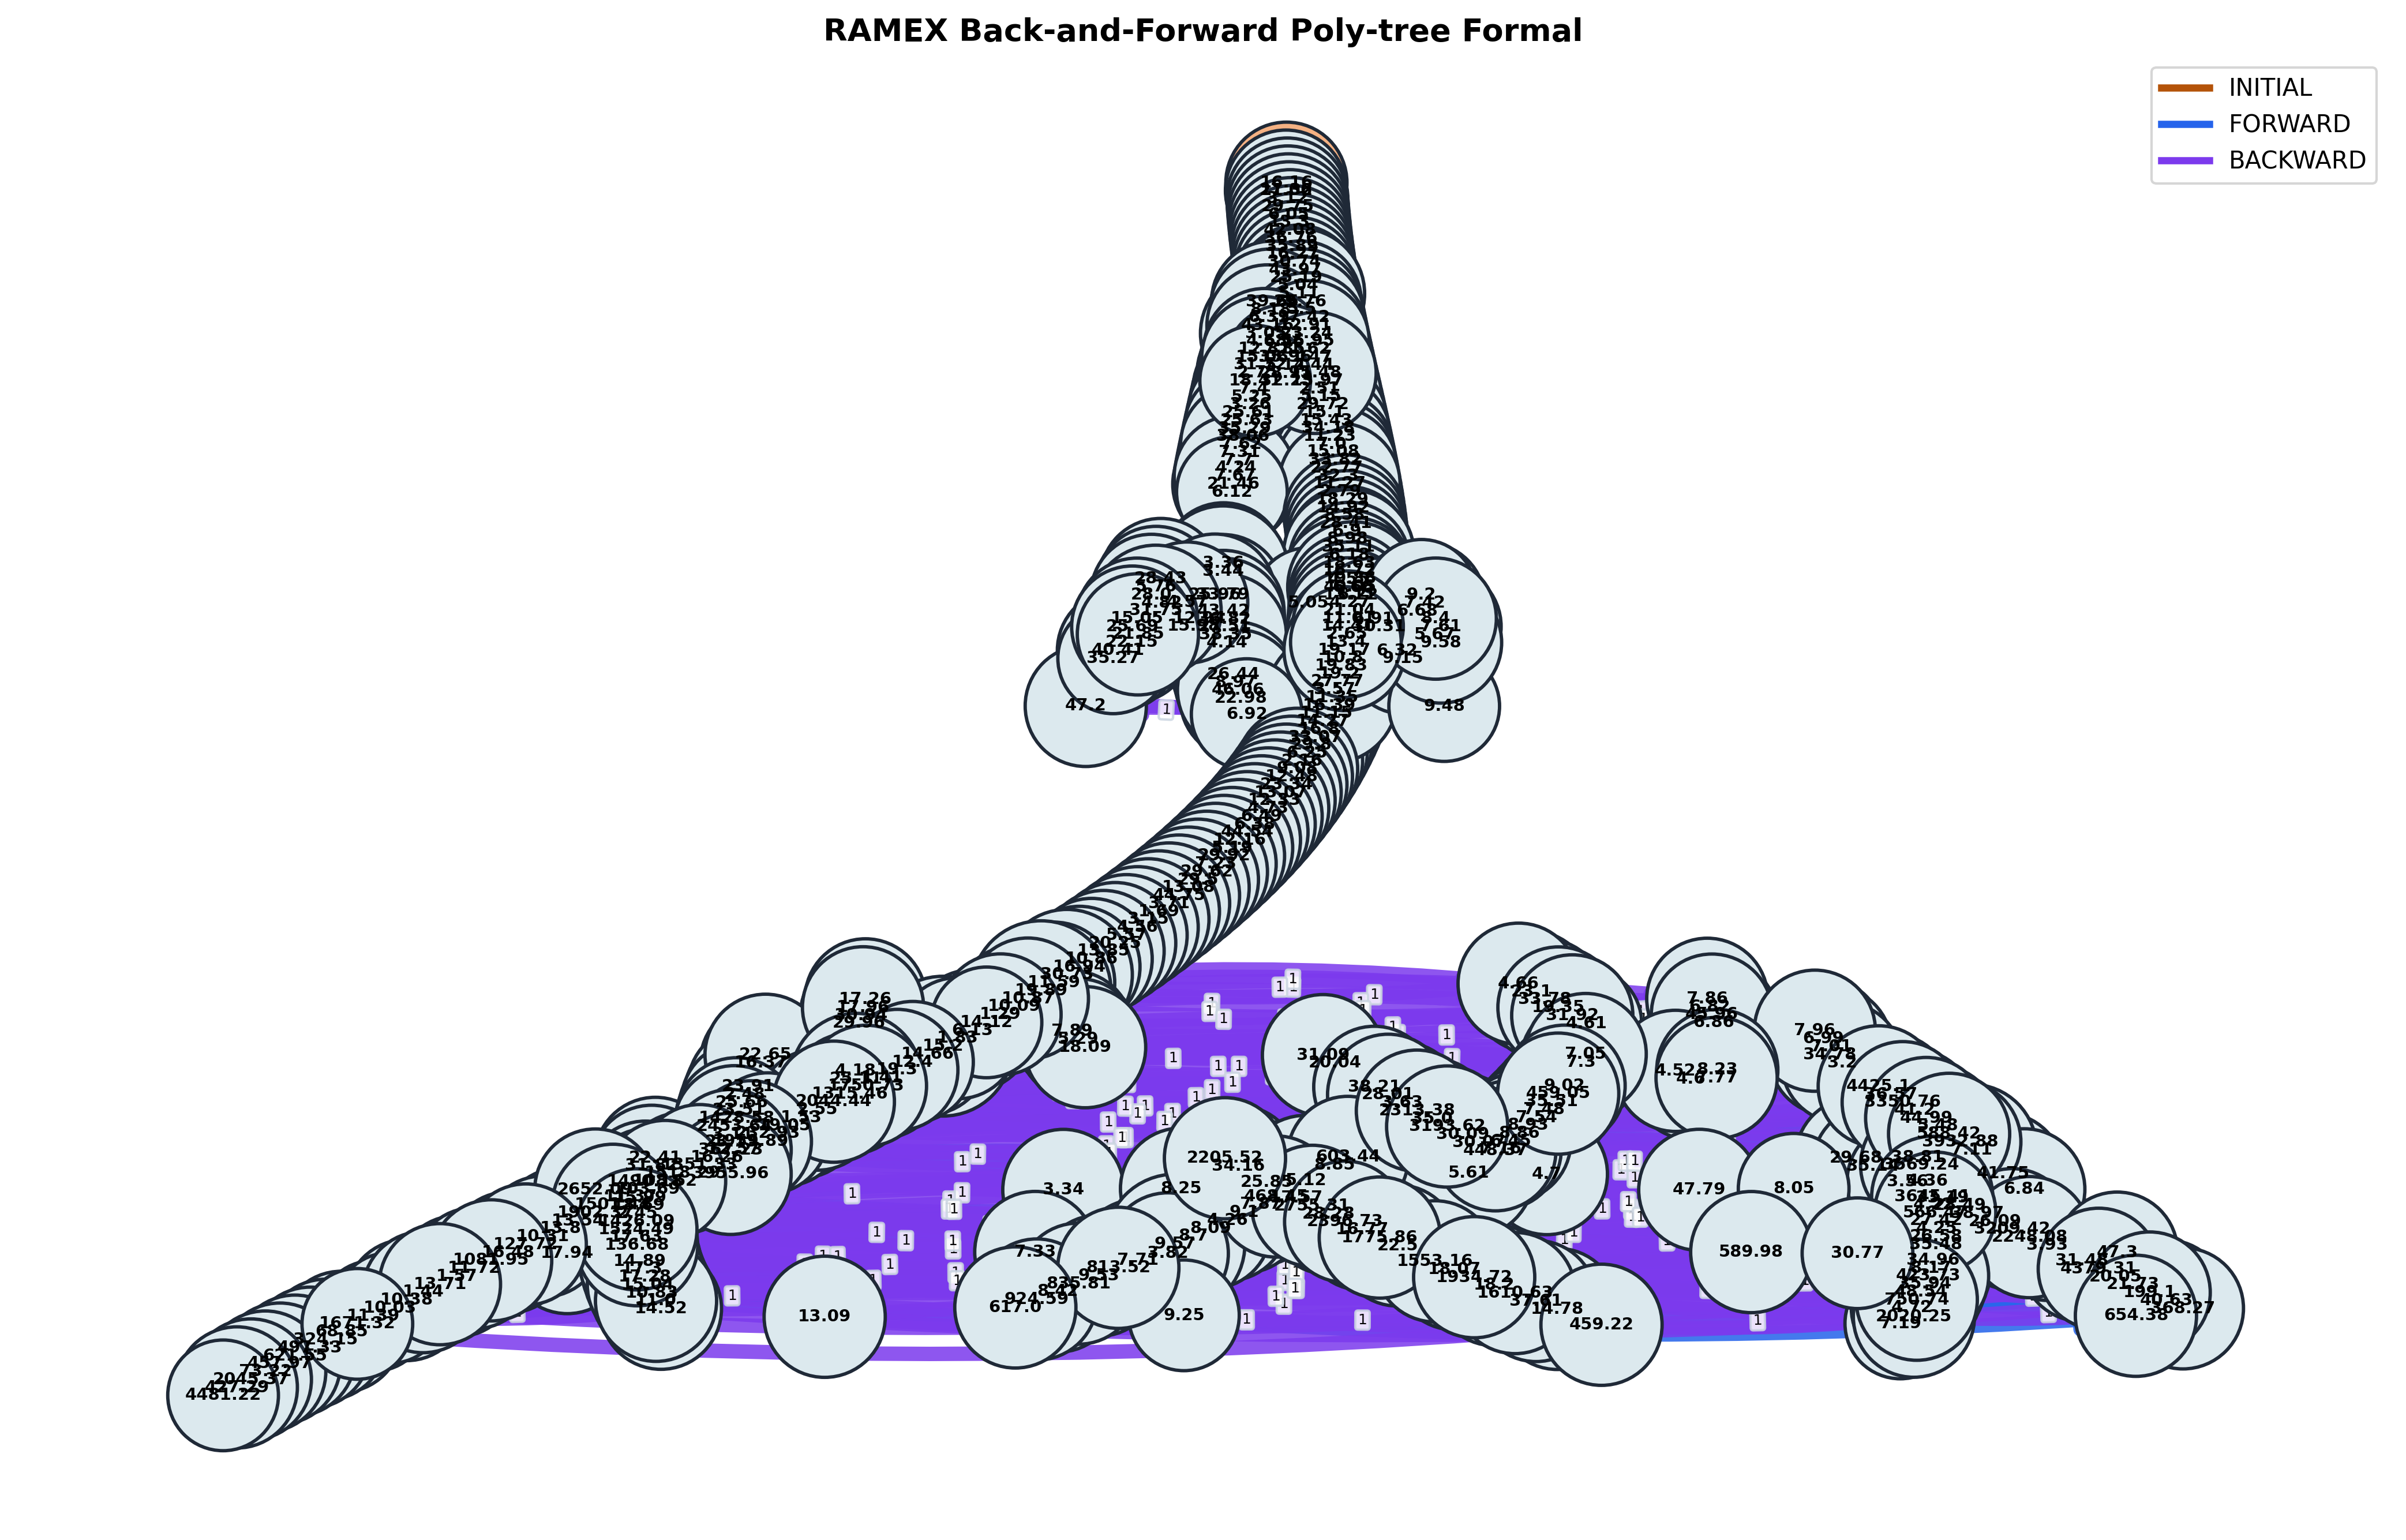

Values plotted in this chart, from the file beside it:
From, To, Weight, Level, Direction, Method
16.16, 11.32, 1, 0, INITIAL, ramex_back_forward_polytree_formal
27.06, 16.16, 1, 1, BACKWARD, ramex_back_forward_polytree_formal
3.12, 27.06, 1, 2, BACKWARD, ramex_back_forward_polytree_formal
29.75, 3.12, 1, 3, BACKWARD, ramex_back_forward_polytree_formal
6.05, 29.75, 1, 4, BACKWARD, ramex_back_forward_polytree_formal
13.3, 6.05, 1, 5, BACKWARD, ramex_back_forward_polytree_formal
42.08, 13.3, 1, 6, BACKWARD, ramex_back_forward_polytree_formal
36.76, 42.08, 1, 7, BACKWARD, ramex_back_forward_polytree_formal
35.89, 36.76, 1, 8, BACKWARD, ramex_back_forward_polytree_formal
16.27, 35.89, 1, 9, BACKWARD, ramex_back_forward_polytree_formal
30.74, 16.27, 1, 10, BACKWARD, ramex_back_forward_polytree_formal
43.97, 30.74, 1, 11, BACKWARD, ramex_back_forward_polytree_formal
25.19, 43.97, 1, 12, BACKWARD, ramex_back_forward_polytree_formal
5.04, 25.19, 1, 13, BACKWARD, ramex_back_forward_polytree_formal
5.11, 5.04, 1, 14, BACKWARD, ramex_back_forward_polytree_formal
29.76, 5.11, 1, 15, BACKWARD, ramex_back_forward_polytree_formal
39.65, 5.11, 1, 15, BACKWARD, ramex_back_forward_polytree_formal
5.5, 29.76, 1, 16, BACKWARD, ramex_back_forward_polytree_formal
6.39, 5.5, 1, 17, BACKWARD, ramex_back_forward_polytree_formal
12.91, 6.39, 1, 18, BACKWARD, ramex_back_forward_polytree_formal
3.05, 12.91, 1, 19, BACKWARD, ramex_back_forward_polytree_formal
4.68, 3.05, 1, 20, BACKWARD, ramex_back_forward_polytree_formal
6.56, 3.05, 1, 20, BACKWARD, ramex_back_forward_polytree_formal
1.62, 6.56, 1, 21, BACKWARD, ramex_back_forward_polytree_formal
35.96, 1.62, 1, 22, BACKWARD, ramex_back_forward_polytree_formal
31.72, 35.96, 1, 23, BACKWARD, ramex_back_forward_polytree_formal
2.75, 31.72, 1, 24, BACKWARD, ramex_back_forward_polytree_formal
32.23, 2.75, 1, 25, BACKWARD, ramex_back_forward_polytree_formal
7.4, 32.23, 1, 26, BACKWARD, ramex_back_forward_polytree_formal
5.25, 7.4, 1, 27, BACKWARD, ramex_back_forward_polytree_formal
29.72, 5.25, 1, 28, BACKWARD, ramex_back_forward_polytree_formal
15.1, 29.72, 1, 29, BACKWARD, ramex_back_forward_polytree_formal
25.63, 15.1, 1, 30, BACKWARD, ramex_back_forward_polytree_formal
34.18, 25.63, 1, 31, BACKWARD, ramex_back_forward_polytree_formal
38.06, 34.18, 1, 32, BACKWARD, ramex_back_forward_polytree_formal
7.0, 38.06, 1, 33, BACKWARD, ramex_back_forward_polytree_formal
7.31, 7.0, 1, 34, BACKWARD, ramex_back_forward_polytree_formal
7.7, 7.31, 1, 35, BACKWARD, ramex_back_forward_polytree_formal
4.24, 7.7, 1, 36, BACKWARD, ramex_back_forward_polytree_formal
32.3, 4.24, 1, 37, BACKWARD, ramex_back_forward_polytree_formal
21.46, 32.3, 1, 38, BACKWARD, ramex_back_forward_polytree_formal
2.79, 21.46, 1, 39, BACKWARD, ramex_back_forward_polytree_formal
18.29, 2.79, 1, 40, BACKWARD, ramex_back_forward_polytree_formal
14.92, 18.29, 1, 41, BACKWARD, ramex_back_forward_polytree_formal
7.85, 4.68, 1, 21, BACKWARD, ramex_back_forward_polytree_formal
1.47, 7.85, 1, 22, BACKWARD, ramex_back_forward_polytree_formal
2.44, 1.47, 1, 23, BACKWARD, ramex_back_forward_polytree_formal
28.91, 2.44, 1, 24, BACKWARD, ramex_back_forward_polytree_formal
15.97, 28.91, 1, 25, BACKWARD, ramex_back_forward_polytree_formal
2.51, 15.97, 1, 26, BACKWARD, ramex_back_forward_polytree_formal
5.15, 2.51, 1, 27, BACKWARD, ramex_back_forward_polytree_formal
3.26, 5.15, 1, 28, BACKWARD, ramex_back_forward_polytree_formal
25.61, 3.26, 1, 29, BACKWARD, ramex_back_forward_polytree_formal
15.43, 25.61, 1, 30, BACKWARD, ramex_back_forward_polytree_formal
35.29, 15.43, 1, 31, BACKWARD, ramex_back_forward_polytree_formal
11.23, 35.29, 1, 32, BACKWARD, ramex_back_forward_polytree_formal
7.62, 11.23, 1, 33, BACKWARD, ramex_back_forward_polytree_formal
15.08, 7.62, 1, 34, BACKWARD, ramex_back_forward_polytree_formal
33.82, 15.08, 1, 35, BACKWARD, ramex_back_forward_polytree_formal
22.77, 33.82, 1, 36, BACKWARD, ramex_back_forward_polytree_formal
... 347 more rows
